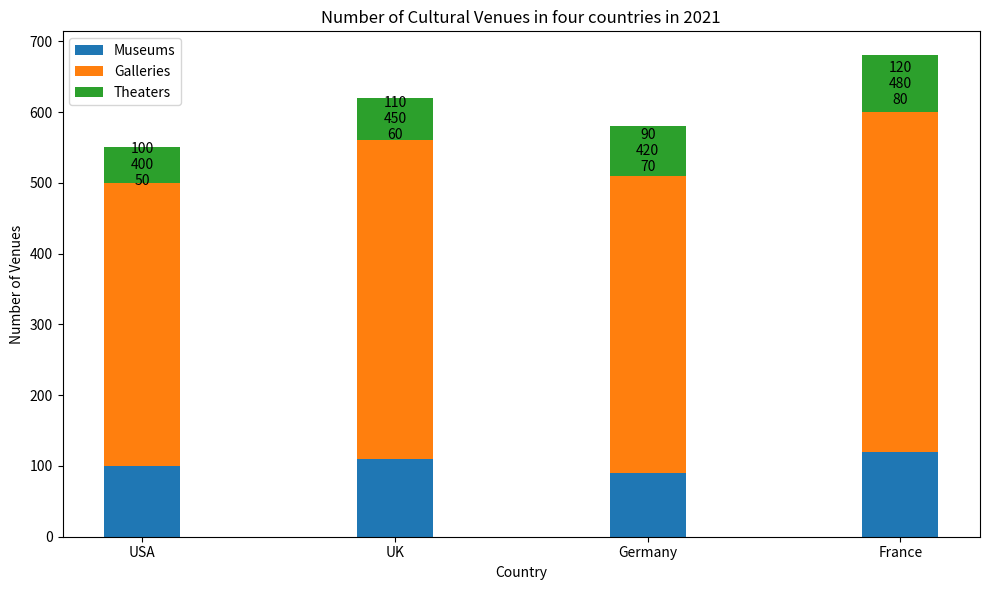

Recreate this plot in Python. (Note: this script raises an exception after producing the figure.)

import matplotlib.pyplot as plt

fig = plt.figure(figsize=(10,6))
ax = fig.add_subplot(111)

Country = [ 'USA', 'UK', 'Germany', 'France' ]
Museums = [ 100, 110, 90, 120 ]
Galleries = [ 400, 450, 420, 480 ]
Theaters = [ 50, 60, 70, 80 ]

bar_width = 0.3

ax.bar(Country, Museums, width=bar_width, label='Museums')
ax.bar(Country, Galleries, width=bar_width, bottom=Museums, label='Galleries')
ax.bar(Country, Theaters, width=bar_width, bottom=[m+g for m,g in zip(Museums,Galleries)], label='Theaters')

ax.set_title('Number of Cultural Venues in four countries in 2021')
ax.set_xlabel('Country')
ax.set_ylabel('Number of Venues')
ax.legend()
ax.set_xticks(Country)

for i, (m, g, t) in enumerate(zip(Museums, Galleries, Theaters)):
    ax.annotate('{}\n{}\n{}'.format(m, g, t),
                xy=(i, m+g+t/2),
                ha='center',
                va='center',
                wrap=True)

plt.tight_layout()
plt.savefig("Bar Chart/png/150.png")
plt.cla()
